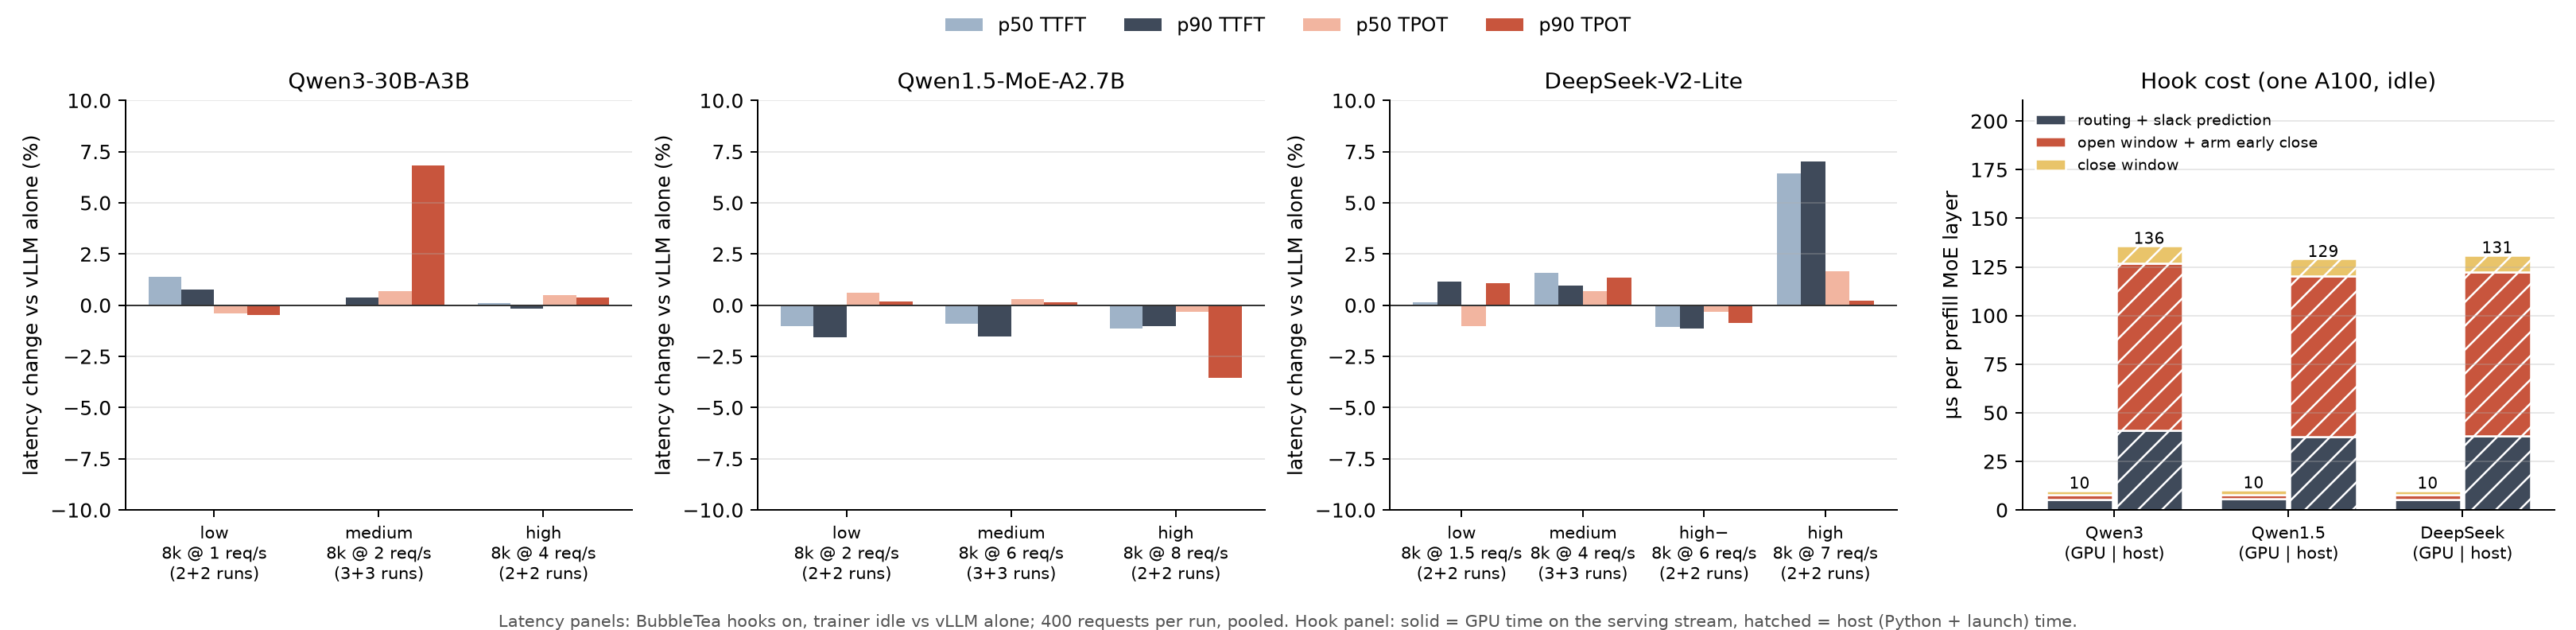

Values plotted in this chart, from the file beside it:
model, load, qps, metric, vllm_alone_ms, bubbletea_idle_ms, change_vs_vllm, vllm_runs, bubbletea_runs
Qwen3-30B-A3B, low, 1, p50 TTFT, 254.5, 258, 0.01384, 2, 2
Qwen3-30B-A3B, low, 1, p90 TTFT, 276.8, 278.9, 0.007607, 2, 2
Qwen3-30B-A3B, low, 1, p50 TPOT, 65.59, 65.32, -0.004133, 2, 2
Qwen3-30B-A3B, low, 1, p90 TPOT, 67.65, 67.34, -0.004637, 2, 2
Qwen3-30B-A3B, medium, 2, p50 TTFT, 254, 254.1, 0.0002587, 3, 3
Qwen3-30B-A3B, medium, 2, p90 TTFT, 275.4, 276.4, 0.003736, 3, 3
Qwen3-30B-A3B, medium, 2, p50 TPOT, 72.6, 73.11, 0.007036, 3, 3
Qwen3-30B-A3B, medium, 2, p90 TPOT, 74.18, 79.23, 0.06809, 3, 3
Qwen3-30B-A3B, high, 4, p50 TTFT, 271.5, 271.8, 0.0008645, 2, 2
Qwen3-30B-A3B, high, 4, p90 TTFT, 295.2, 294.7, -0.001874, 2, 2
Qwen3-30B-A3B, high, 4, p50 TPOT, 154.4, 155.2, 0.004887, 2, 2
Qwen3-30B-A3B, high, 4, p90 TPOT, 160.8, 161.4, 0.003713, 2, 2
Qwen1.5-MoE-A2.7B, low, 2, p50 TTFT, 143.6, 142.1, -0.01027, 2, 2
Qwen1.5-MoE-A2.7B, low, 2, p90 TTFT, 157.2, 154.7, -0.01568, 2, 2
Qwen1.5-MoE-A2.7B, low, 2, p50 TPOT, 35.76, 35.98, 0.005973, 2, 2
Qwen1.5-MoE-A2.7B, low, 2, p90 TPOT, 37.35, 37.43, 0.001982, 2, 2
Qwen1.5-MoE-A2.7B, medium, 6, p50 TTFT, 142.1, 140.8, -0.00906, 3, 3
Qwen1.5-MoE-A2.7B, medium, 6, p90 TTFT, 155, 152.6, -0.01523, 3, 3
Qwen1.5-MoE-A2.7B, medium, 6, p50 TPOT, 53.55, 53.71, 0.002968, 3, 3
Qwen1.5-MoE-A2.7B, medium, 6, p90 TPOT, 54.27, 54.34, 0.001447, 3, 3
Qwen1.5-MoE-A2.7B, high, 8, p50 TTFT, 149.4, 147.7, -0.01124, 2, 2
Qwen1.5-MoE-A2.7B, high, 8, p90 TTFT, 163.2, 161.5, -0.01035, 2, 2
Qwen1.5-MoE-A2.7B, high, 8, p50 TPOT, 76.72, 76.49, -0.003078, 2, 2
Qwen1.5-MoE-A2.7B, high, 8, p90 TPOT, 80.18, 77.33, -0.03555, 2, 2
DeepSeek-V2-Lite, low, 1.5, p50 TTFT, 194.9, 195.2, 0.001471, 2, 2
DeepSeek-V2-Lite, low, 1.5, p90 TTFT, 214.8, 217.3, 0.01144, 2, 2
DeepSeek-V2-Lite, low, 1.5, p50 TPOT, 54.16, 53.61, -0.01012, 2, 2
DeepSeek-V2-Lite, low, 1.5, p90 TPOT, 55.7, 56.3, 0.01089, 2, 2
DeepSeek-V2-Lite, medium, 4, p50 TTFT, 190.6, 193.6, 0.01589, 3, 3
DeepSeek-V2-Lite, medium, 4, p90 TTFT, 210.3, 212.3, 0.0096, 3, 3
DeepSeek-V2-Lite, medium, 4, p50 TPOT, 68.68, 69.16, 0.00692, 3, 3
DeepSeek-V2-Lite, medium, 4, p90 TPOT, 72.88, 73.87, 0.01359, 3, 3
DeepSeek-V2-Lite, high−, 6, p50 TTFT, 203.7, 201.6, -0.01055, 2, 2
DeepSeek-V2-Lite, high−, 6, p90 TTFT, 224.4, 221.8, -0.01158, 2, 2
DeepSeek-V2-Lite, high−, 6, p50 TPOT, 103.4, 103, -0.003227, 2, 2
DeepSeek-V2-Lite, high−, 6, p90 TPOT, 107.6, 106.6, -0.008567, 2, 2
DeepSeek-V2-Lite, high, 7, p50 TTFT, 207.8, 221.1, 0.06421, 2, 2
DeepSeek-V2-Lite, high, 7, p90 TTFT, 233.5, 249.9, 0.07035, 2, 2
DeepSeek-V2-Lite, high, 7, p50 TPOT, 134.9, 137.1, 0.01652, 2, 2
DeepSeek-V2-Lite, high, 7, p90 TPOT, 138.1, 138.4, 0.002044, 2, 2
